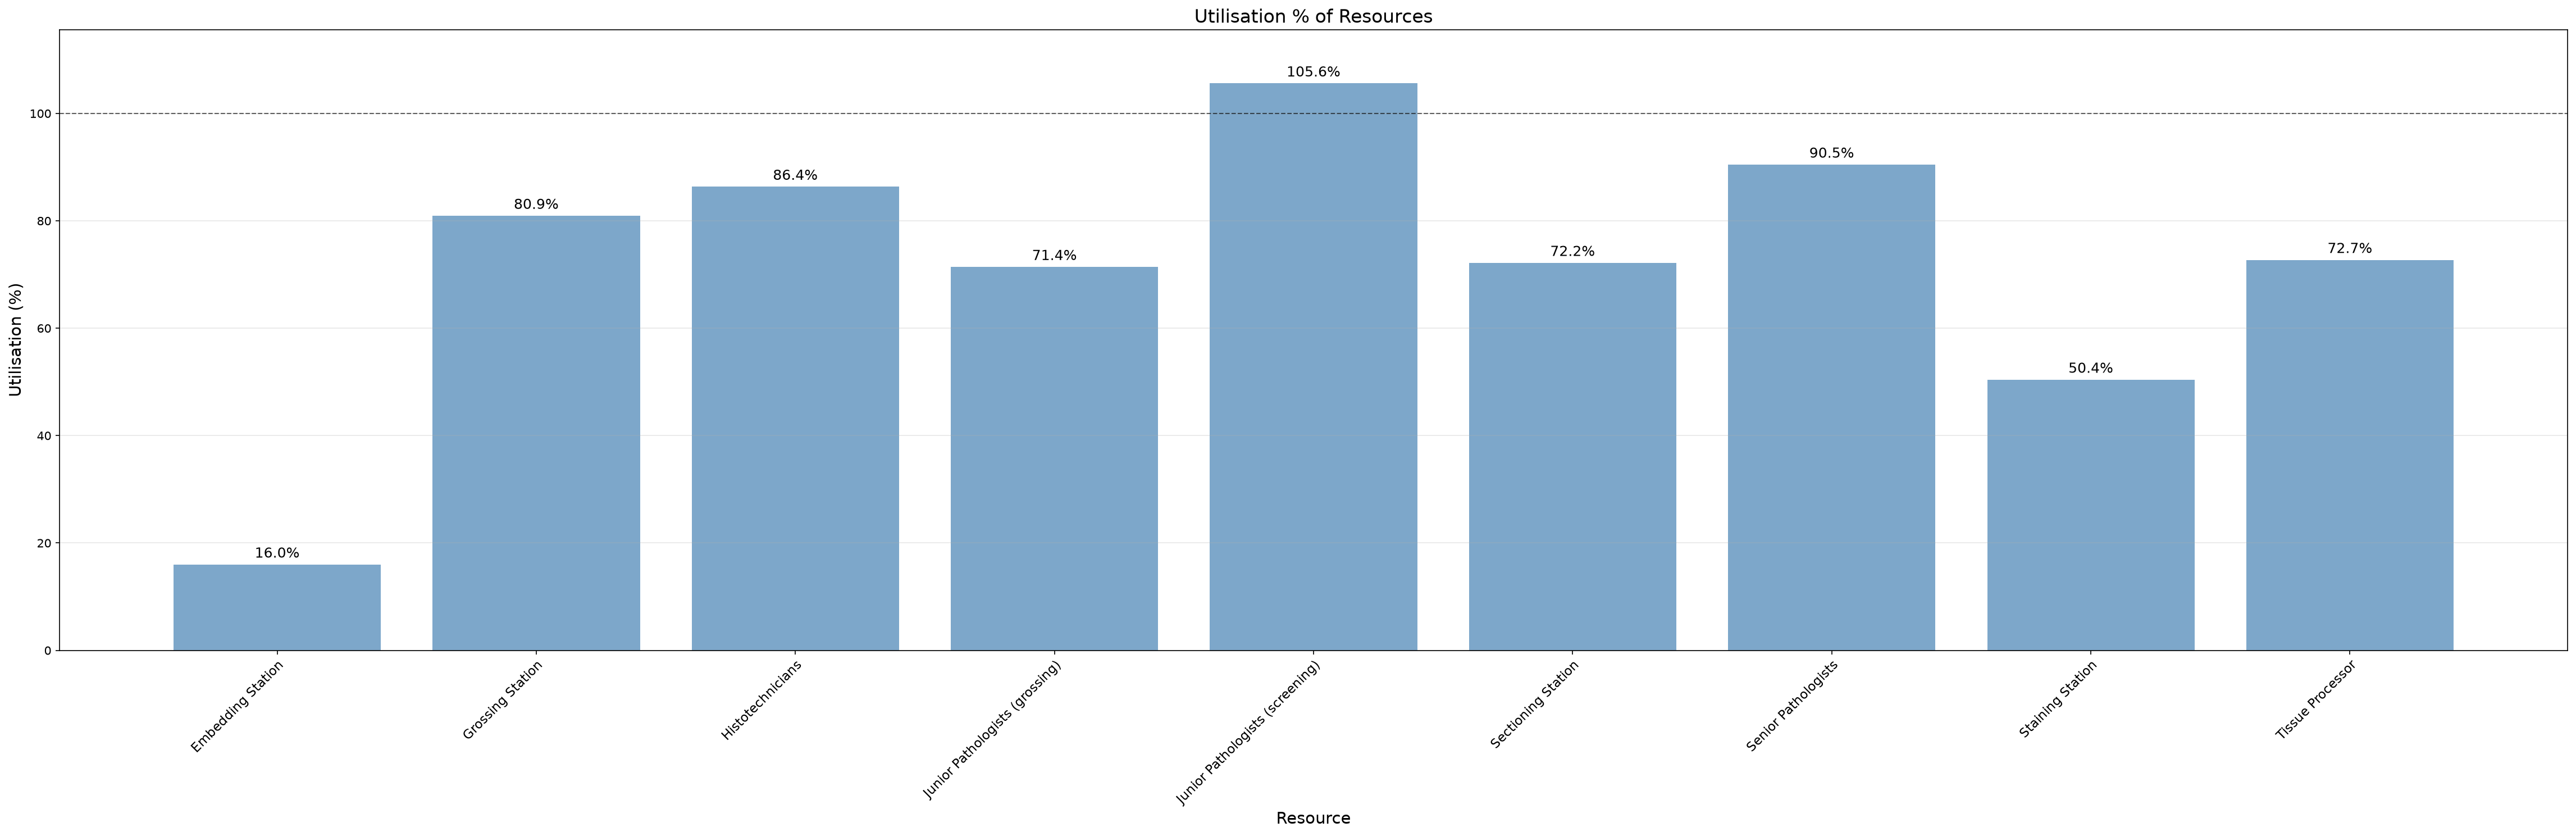

Values plotted in this chart, from the file beside it:
utilisation_key, resource_name, task, capacity, resource_type, calendar_minutes, scheduled_available_minutes, analysis_start_min, analysis_end_min, denominator_source_key, duration_min, available_person_minutes, utilisation_pct
Embedding Station, Embedding Station, , 1, equipment, 480960, 149040, 44640, 525600, Histotechnicians, 23850, 149040, 16.0
Grossing Station, Grossing Station, , 2, equipment, 480960, 123660, 44640, 525600, Junior Pathologists (grossing), 200170, 247320, 80.94
Histotechnicians, Histotechnicians, , 11, scheduled, 480960, 149040, 44640, 525600, Histotechnicians, 1415753, 1639440, 86.36
Junior Pathologists, Junior Pathologists, , 6, task_scheduled, 480960, 192540, 44640, 525600, Junior Pathologists, , 1155240, 
Junior Pathologists (grossing), Junior Pathologists, grossing, 6, task_scheduled, 480960, 123660, 44640, 525600, Junior Pathologists (grossing), 529908, 741960, 71.42
Junior Pathologists (screening), Junior Pathologists, screening, 6, task_scheduled, 480960, 68880, 44640, 525600, Junior Pathologists (screening), 436439, 413280, 105.6
Sectioning Station, Sectioning Station, , 1, equipment, 480960, 149040, 44640, 525600, Histotechnicians, 107570, 149040, 72.18
Senior Pathologists, Senior Pathologists, , 5, scheduled, 480960, 63240, 44640, 525600, Senior Pathologists, 286092, 316200, 90.48
Staining Station, Staining Station, , 1, equipment, 480960, 149040, 44640, 525600, Histotechnicians, 75145, 149040, 50.42
Tissue Processor, Tissue Processor, , 1, equipment, 480960, 480960, 44640, 525600, Tissue Processor, 349800, 480960, 72.73
